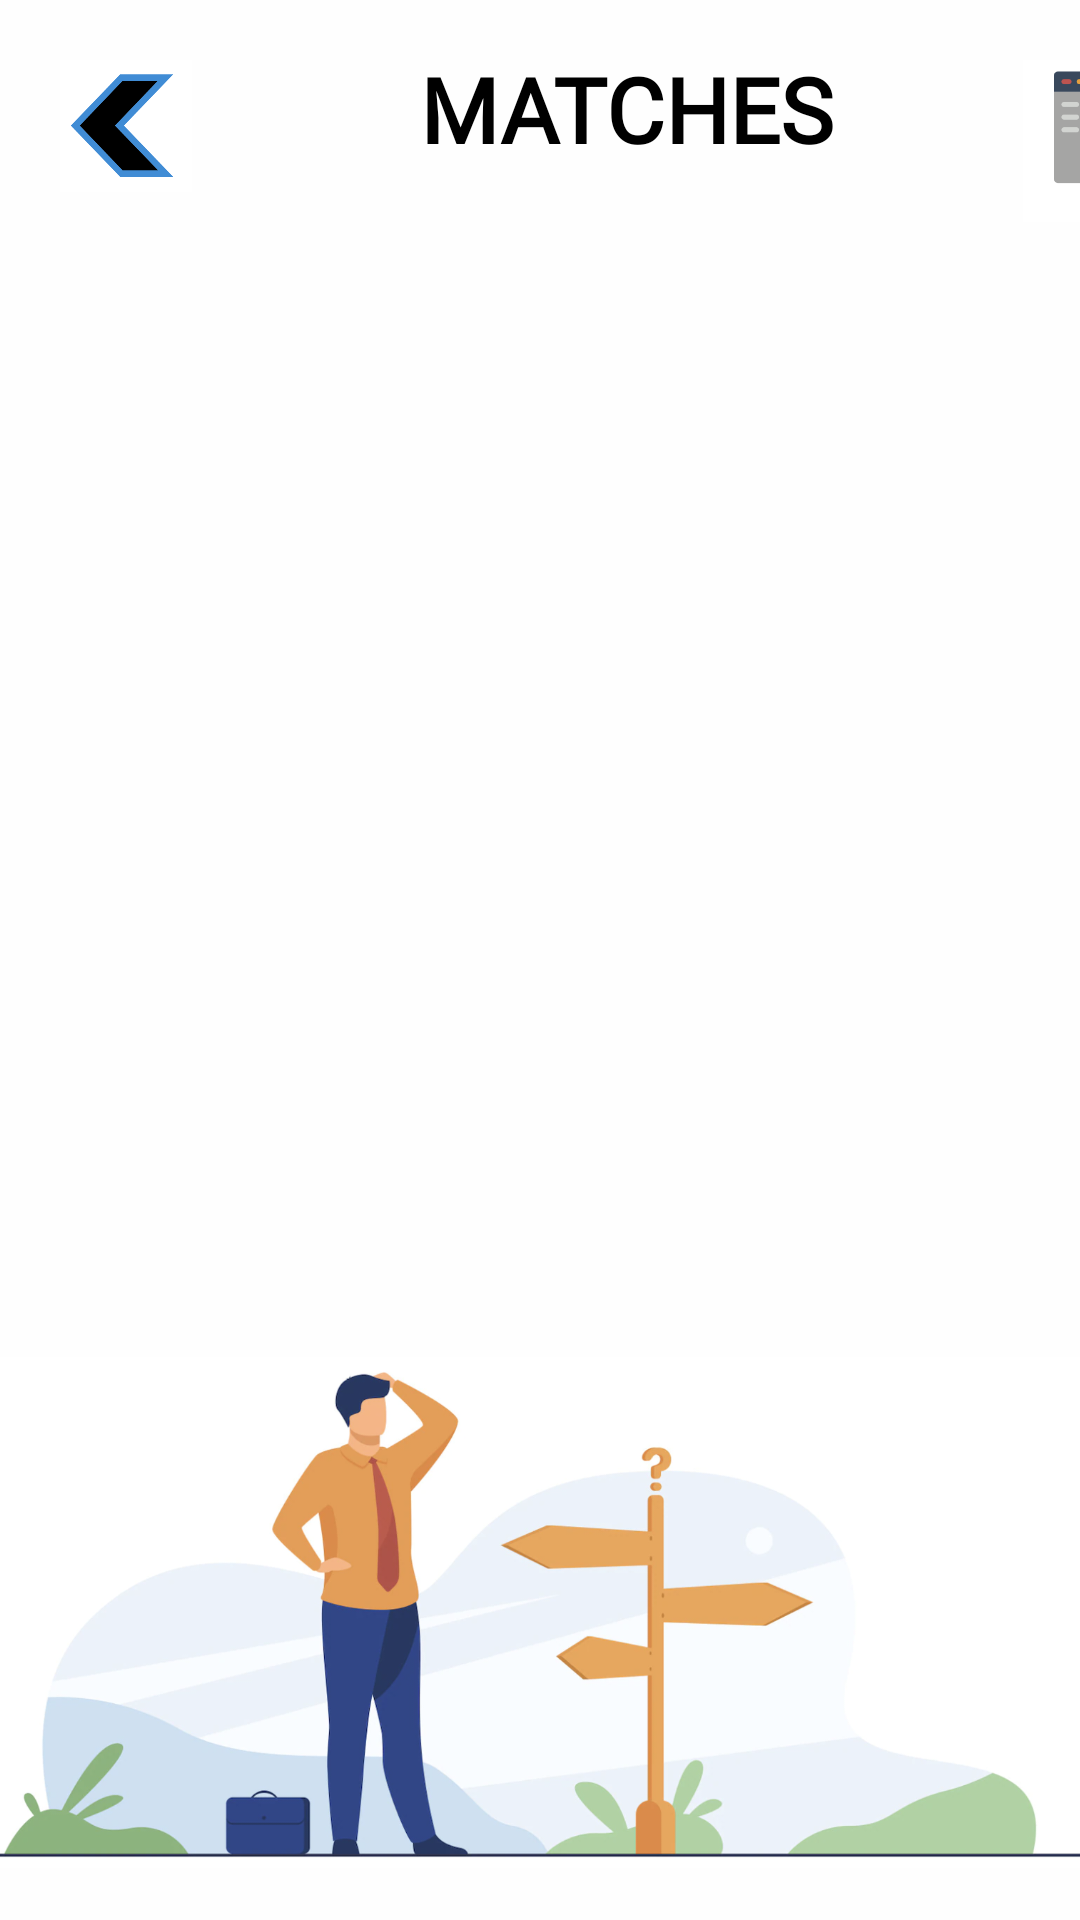

Here is an Android app screen rendered from its layout file. Give the layout XML and the strings, colors and styles it references.
<!-- AndroidManifest.xml: application theme Theme.App1 -->
<!-- res/layout/activity_finalpageoutput.xml -->
<?xml version="1.0" encoding="utf-8"?>
<androidx.constraintlayout.widget.ConstraintLayout
    xmlns:android="http://schemas.android.com/apk/res/android"
    xmlns:app="http://schemas.android.com/apk/res-auto"
    xmlns:tools="http://schemas.android.com/tools"
    android:layout_width="match_parent"
    android:background="#FEFEFE"
    android:layout_height="match_parent"
    tools:context=".finalPageOutput">


    <ImageView
        android:id="@+id/imageView7"
        android:layout_width="72dp"
        android:layout_height="54dp"
        android:layout_marginStart="60dp"
        android:layout_marginTop="20dp"
        app:layout_constraintStart_toEndOf="@+id/textView4"
        app:layout_constraintTop_toTopOf="parent"
        app:srcCompat="@drawable/y" />

    <TextView
        android:id="@+id/textView4"
        android:layout_width="wrap_content"
        android:layout_height="wrap_content"
        android:layout_marginStart="140dp"
        android:layout_marginTop="16dp"
        android:layout_marginEnd="11dp"
        android:fontFamily="@font/andika"
        android:text="MATCHES"
        android:textColor="@color/black"
        android:textSize="30dp"
        android:textStyle="bold"
        app:layout_constraintEnd_toStartOf="@+id/imageView7"
        app:layout_constraintStart_toStartOf="parent"
        app:layout_constraintTop_toTopOf="parent" />

    <ListView
        android:id="@+id/listViewaditya"
        android:layout_width="400dp"
        android:layout_height="400dp"
        android:layout_marginTop="8dp"
        android:overScrollMode="never"
        app:layout_constraintBottom_toTopOf="@+id/imageView10"
        app:layout_constraintEnd_toEndOf="parent"
        app:layout_constraintHorizontal_bias="0.0"
        app:layout_constraintStart_toStartOf="parent"
        app:layout_constraintTop_toBottomOf="@+id/textView4" />

    <ImageView
        android:id="@+id/imageView10"
        android:layout_width="372dp"
        android:layout_height="195dp"
        android:layout_marginTop="21dp"
        android:layout_marginBottom="5dp"
        app:layout_constraintBottom_toBottomOf="parent"
        app:layout_constraintEnd_toEndOf="parent"
        app:layout_constraintStart_toStartOf="parent"
        app:srcCompat="@drawable/results" />

    <ImageButton
        android:id="@+id/imageButton"
        android:layout_width="44dp"
        android:layout_height="44dp"
        android:layout_marginStart="20dp"
        android:layout_marginTop="20dp"
        android:background="@color/white"
        android:onClick="takemetoskills"
        android:scaleType="fitCenter"
        app:layout_constraintStart_toStartOf="parent"
        app:layout_constraintTop_toTopOf="parent"
        app:srcCompat="@drawable/backarrow" />

</androidx.constraintlayout.widget.ConstraintLayout>
<!-- resources referenced by this layout -->
<resources>
  <!-- drawable backarrow: png bitmap (drawable, 16105 bytes) -->
  <!-- drawable results: png bitmap (drawable, 334370 bytes) -->
  <!-- drawable y: png bitmap (drawable, 13681 bytes) -->
  <style name="Theme.App1" parent="Theme.AppCompat.DayNight.NoActionBar">
          
          <item name="colorPrimary">@color/purple_500</item>
          <item name="colorPrimaryVariant">@color/purple_700</item>
          <item name="colorOnPrimary">@color/white</item>
          
          <item name="colorSecondary">@color/teal_200</item>
          <item name="colorSecondaryVariant">@color/teal_700</item>
          <item name="colorOnSecondary">@color/black</item>
          
          <item name="android:statusBarColor">#1E4C84</item>
          
      </style>
  <!-- not gathered from this repository: default colours our renderer supplied (Android Studio template values) -->
  <color name="purple_500">#FF6200EE</color>
  <color name="purple_700">#FF3700B3</color>
  <color name="teal_200">#FF03DAC5</color>
  <color name="teal_700">#FF018786</color>
  <color name="black">#FF000000</color>
  <color name="white">#FFFFFFFF</color>
</resources>
